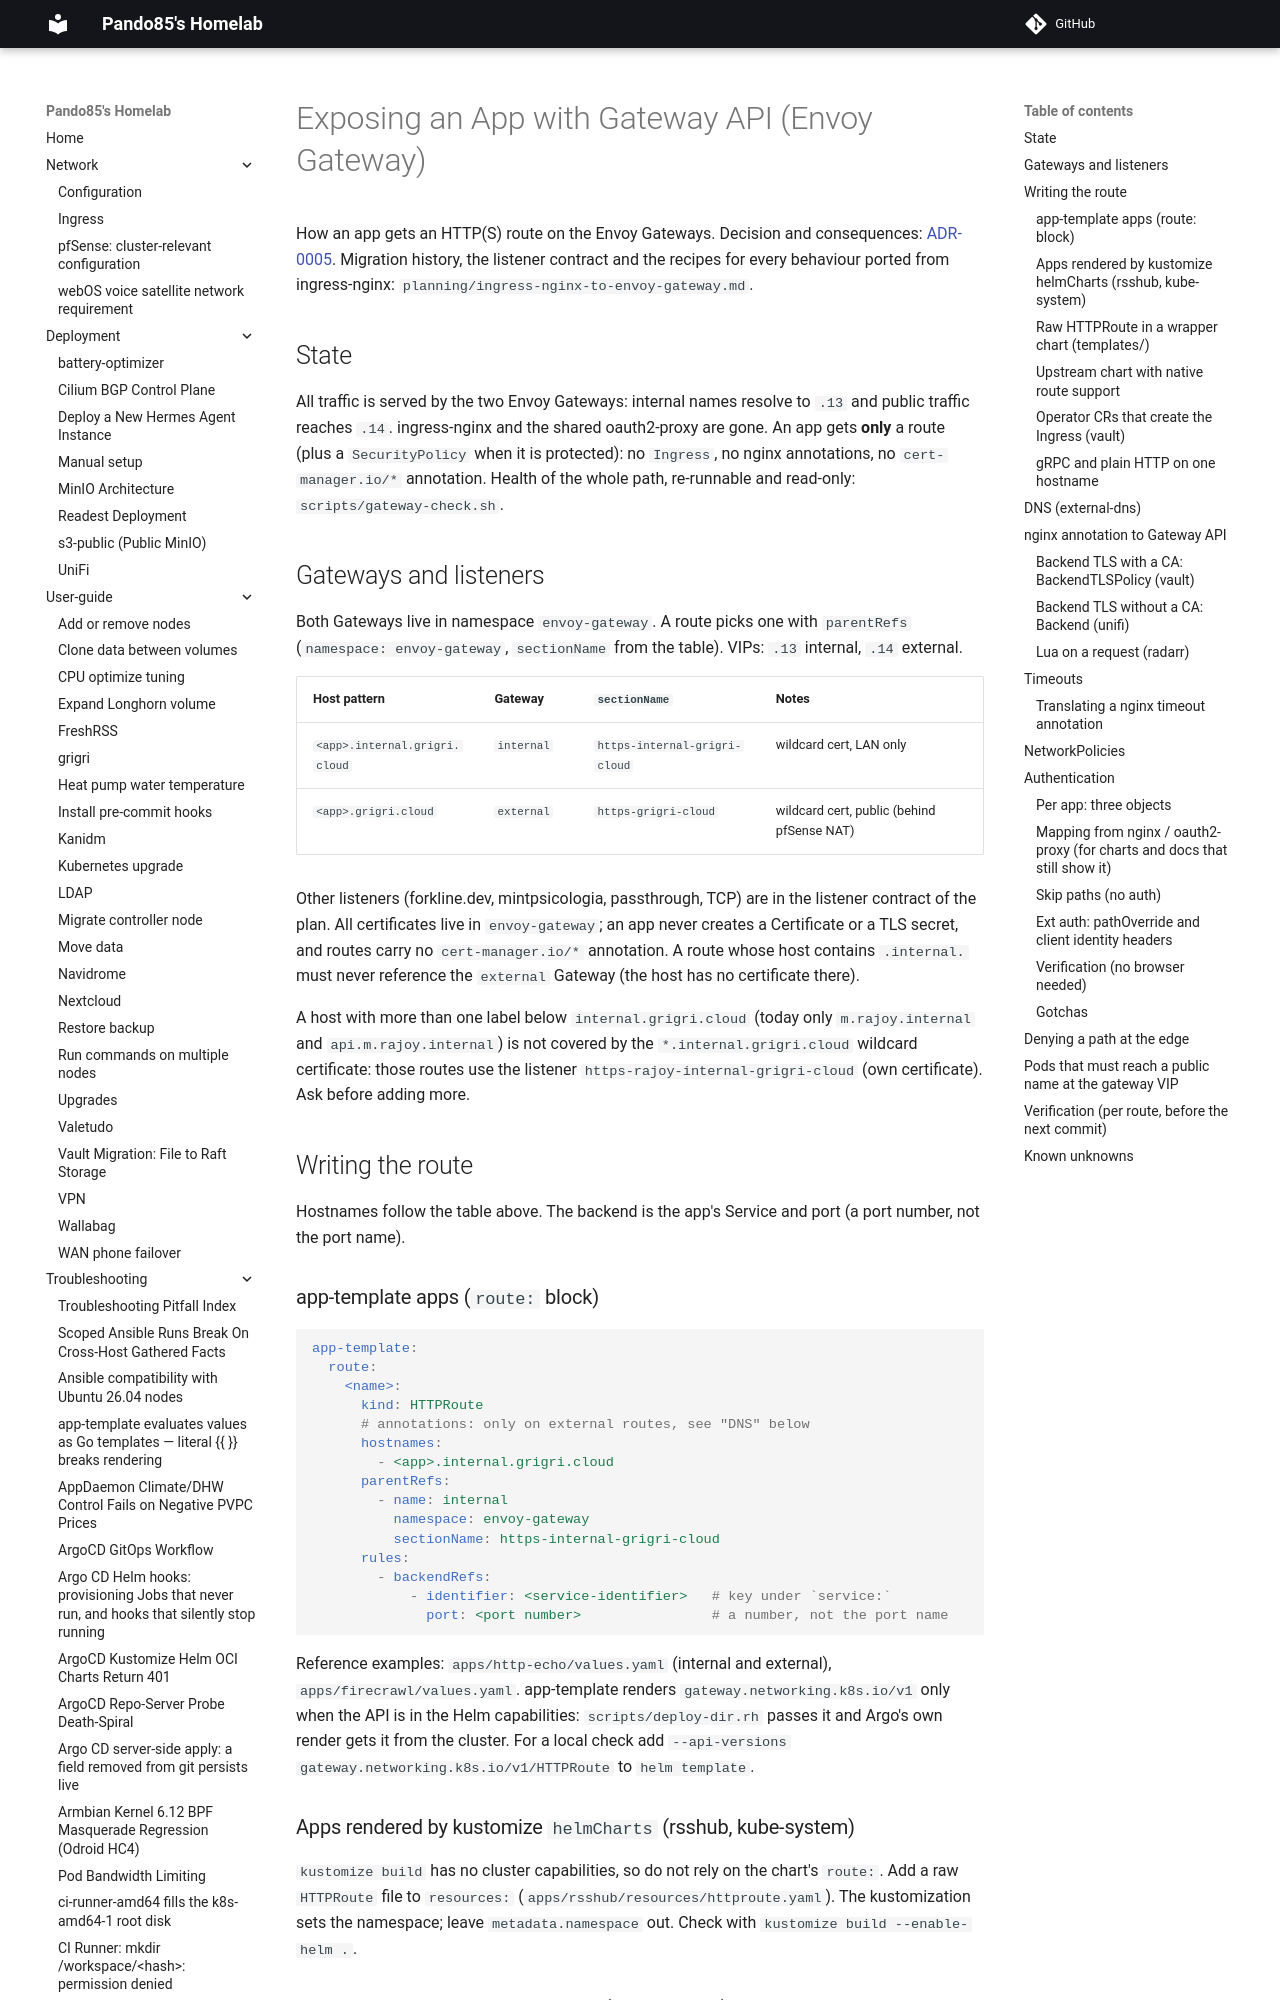

repository: pando85/homelab · page: conventions/gateway-api-routes/index.html · generator: mkdocs

# Exposing an App with Gateway API (Envoy Gateway)

How an app gets an HTTP(S) route on the Envoy Gateways. Decision and consequences:
[ADR-0005](../adr/0005-gateway-api-with-envoy-gateway.md). Migration history, the listener contract
and the recipes for every behaviour ported from ingress-nginx:
`planning/ingress-nginx-to-envoy-gateway.md`.

## State

All traffic is served by the two Envoy Gateways: internal names resolve to `.13` and public traffic
reaches `.14`. ingress-nginx and the shared oauth2-proxy are gone. An app gets **only** a route (plus a
`SecurityPolicy` when it is protected): no `Ingress`, no nginx annotations, no `cert-manager.io/*`
annotation. Health of the whole path, re-runnable and read-only: `scripts/gateway-check.sh`.

## Gateways and listeners

Both Gateways live in namespace `envoy-gateway`. A route picks one with `parentRefs`
(`namespace: envoy-gateway`, `sectionName` from the table). VIPs: `.13` internal, `.14` external.

| Host pattern                | Gateway    | `sectionName`                 | Notes                                          |
| --------------------------- | ---------- | ----------------------------- | ---------------------------------------------- |
| `<app>.internal.grigri.cloud` | `internal` | `https-internal-grigri-cloud` | wildcard cert, LAN only                        |
| `<app>.grigri.cloud`        | `external` | `https-grigri-cloud`          | wildcard cert, public (behind pfSense NAT)     |

Other listeners (forkline.dev, mintpsicologia, passthrough, TCP) are in the listener contract of
the plan. All certificates live in `envoy-gateway`; an app never creates a Certificate or a TLS
secret, and routes carry no `cert-manager.io/*` annotation. A route whose host contains `.internal.`
must never reference the `external` Gateway (the host has no certificate there).

A host with more than one label below `internal.grigri.cloud` (today only `m.rajoy.internal` and
`api.m.rajoy.internal`) is not covered by the `*.internal.grigri.cloud` wildcard certificate: those
routes use the listener `https-rajoy-internal-grigri-cloud` (own certificate). Ask before adding more.

## Writing the route

Hostnames follow the table above. The backend is the app's Service and port (a port number, not
the port name).

### app-template apps (`route:` block)

```yaml
app-template:
  route:
    <name>:
      kind: HTTPRoute
      # annotations: only on external routes, see "DNS" below
      hostnames:
        - <app>.internal.grigri.cloud
      parentRefs:
        - name: internal
          namespace: envoy-gateway
          sectionName: https-internal-grigri-cloud
      rules:
        - backendRefs:
            - identifier: <service-identifier>   # key under `service:`
              port: <port number>                # a number, not the port name
```

Reference examples: `apps/http-echo/values.yaml` (internal and external), `apps/firecrawl/values.yaml`.
app-template renders `gateway.networking.k8s.io/v1` only when the API is in the Helm capabilities:
`scripts/deploy-dir.rh` passes it and Argo's own render gets it from the cluster. For a local
check add `--api-versions gateway.networking.k8s.io/v1/HTTPRoute` to `helm template`.

### Apps rendered by kustomize `helmCharts` (rsshub, kube-system)

`kustomize build` has no cluster capabilities, so do not rely on the chart's `route:`. Add a raw
`HTTPRoute` file to `resources:` (`apps/rsshub/resources/httproute.yaml`). The kustomization sets
the namespace; leave `metadata.namespace` out. Check with `kustomize build --enable-helm .`.

### Raw `HTTPRoute` in a wrapper chart (`templates/`)

Used by apps that need more than one object (`apps/unifi`, `apps/radarr`, `platform/vault`).
Plain YAML under `templates/`, `apiVersion: gateway.networking.k8s.io/v1`, no namespace.

### Upstream chart with native route support

Use the chart's own key where it exists (argo-cd, forgejo, kube-prometheus-stack, grafana, ollama,
open-webui, wordpress; table with gotchas in the plan) and keep the chart's `ingress` block disabled.
Charts without route support (cilium hubble UI, minio, loki, vault) get a raw `HTTPRoute`:
`system/kube-system/resources/cilium/hubble-ui-httproute.yaml`.

### Operator CRs that create the Ingress (vault)

The route is a standalone `HTTPRoute` next to the CR; keep `spec.ingress` off. An operator never
deletes an Ingress it created, so turning the field off on a live object orphans the Ingress (Argo
does not prune it): delete it by hand with the owner's yes.
